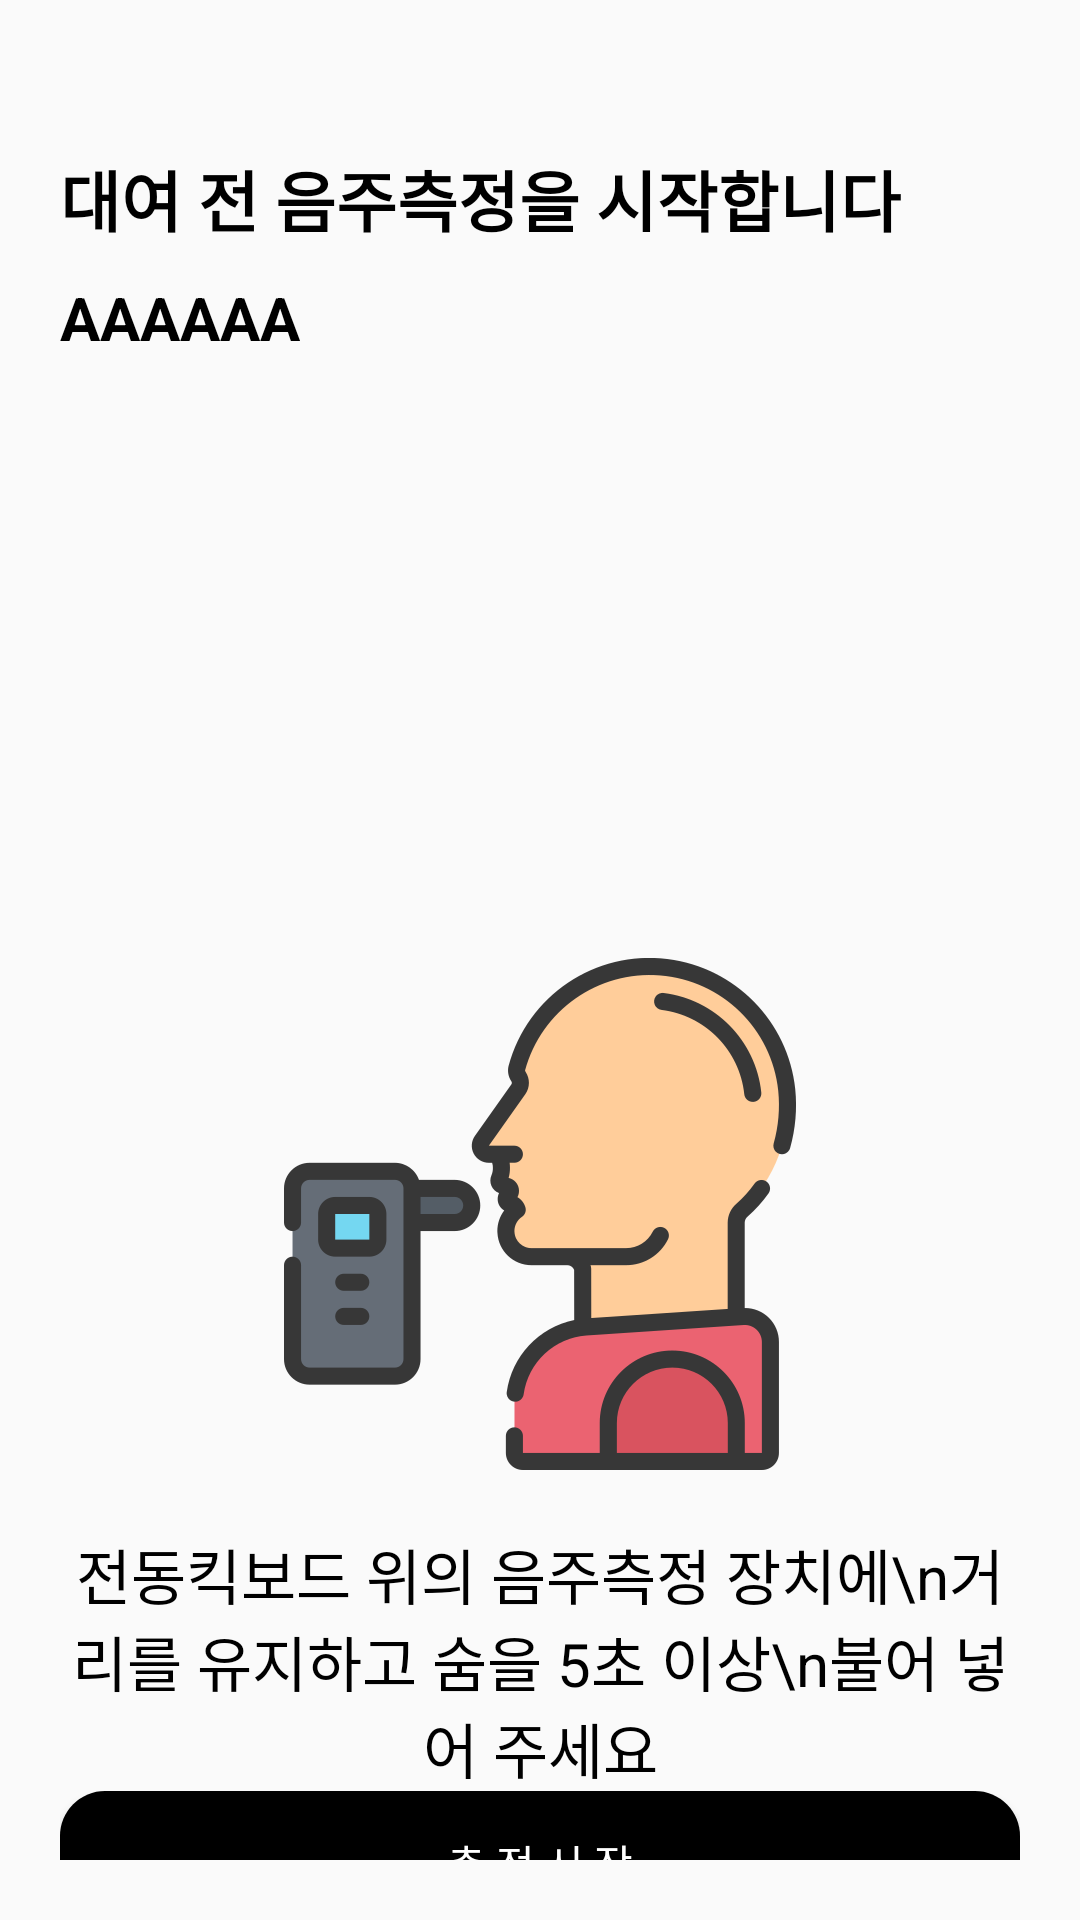

Layout XML and referenced resources for this Android screen:
<!-- AndroidManifest.xml: application theme Theme.Kick_Login -->
<!-- res/layout/activity_validation.xml -->
<?xml version="1.0" encoding="utf-8"?>
<LinearLayout
    xmlns:android="http://schemas.android.com/apk/res/android"
    xmlns:tools="http://schemas.android.com/tools"
    android:layout_width="match_parent"
    android:layout_height="match_parent"
    android:orientation="vertical"
    android:padding="20dp"
    tools:context=".MainActivity">

    <TextView
        android:layout_width="match_parent"
        android:layout_height="wrap_content"
        android:text="대여 전 음주측정을 시작합니다"
        android:textSize="22dp"
        android:textStyle="bold"
        android:textColor="#000000"
        android:layout_marginBottom="10dp"
        android:layout_marginTop="30dp"/>

    <TextView
        android:id="@+id/textView_device_name"
        android:layout_width="wrap_content"
        android:layout_height="wrap_content"
        android:text="AAAAAA"
        android:textColor="#000000"
        android:textStyle="bold"
        android:textSize="20dp"
        android:layout_marginBottom="200dp"/>

    <ImageView
        android:layout_width="wrap_content"
        android:layout_height="wrap_content"
        android:src="@drawable/breathalyser"
        android:layout_gravity="center"/>

    <TextView
        android:layout_width="wrap_content"
        android:layout_height="wrap_content"
        android:text="전동킥보드 위의 음주측정 장치에\n거리를 유지하고 숨을 5초 이상\n불어 넣어 주세요"
        android:textColor="#000000"
        android:textSize="20dp"
        android:layout_gravity="center"
        android:layout_marginTop="20dp"
        android:textAlignment="center"/>



    <View
        android:layout_width="match_parent"
        android:layout_height="0dp"
        android:layout_weight="1"/>

    <Button
        android:layout_width="match_parent"
        android:layout_height="wrap_content"
        android:layout_gravity="bottom"
        android:text="측 정 시 작"
        android:id="@+id/button_send"
        android:textColor="#FFFFFF"
        android:background="@drawable/custom_button"/>


</LinearLayout>
<!-- resources referenced by this layout -->
<resources>
  <!-- drawable breathalyser: png bitmap (drawable-xxhdpi, 27638 bytes) -->
  <!-- drawable custom_button (drawable) -->
  <selector xmlns:android="http://schemas.android.com/apk/res/android">
      <item android:state_pressed="true">
          <shape>
              <solid android:color="#000000" /> 
              <corners android:radius="15dp" /> 
          </shape>
      </item>
      <item>
          <shape>
              <solid android:color="#000000" /> 
              <corners android:radius="15dp" />
          </shape>
      </item>
  </selector>
  <style name="Theme.Kick_Login" parent="Theme.AppCompat.DayNight.NoActionBar">
          
          <item name="colorPrimary">#FFFFFF</item>
          <item name="colorPrimaryVariant">#000000</item>
          <item name="colorOnPrimary">@color/white</item>
          
          <item name="colorSecondary">@color/teal_200</item>
          <item name="colorSecondaryVariant">@color/teal_700</item>
          <item name="colorOnSecondary">@color/black</item>
          
          <item name="android:statusBarColor" tools:targetApi="l">?attr/colorPrimaryVariant</item>
          
      </style>
  <!-- not gathered from this repository: default colours our renderer supplied (Android Studio template values) -->
  <color name="teal_200">#FF03DAC5</color>
  <color name="teal_700">#FF018786</color>
  <color name="black">#FF000000</color>
  <color name="white">#FFFFFFFF</color>
</resources>
